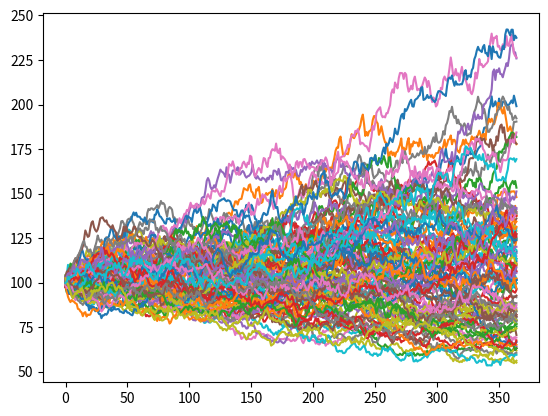

Python code for this plot:
"""
Before we can model the price of derivative securities whose value depends on an
underlying equity — we need to model the underlying equity. Geometric Brownian motion
is a stochastic process that can be used to generate sample paths that the underlying
equity may follow. In other words, we can use geometric Brownian motion to simulate stock
prices.
"""

import matplotlib.pyplot as plt
import numpy as np
import math

class BrownianMotion:

    def __init__(self,initial_price, drift, volatility, dt, T):
        self.current_price = initial_price
        self.initial_price = initial_price
        self.drift = drift
        self.volatility = volatility
        self.dt = dt
        self.T = T
        self.prices = []
        self.simulate_paths()

    def simulate_paths(self):
        while(self.T - self.dt > 0):
            dWt = np.random.normal(0,math.sqrt(self.dt)) # Brownian motion
            dYt = self.drift*self.dt + self.volatility*dWt # Change in price
            self.current_price *= (1+dYt) # Add change to the current price
            self.prices.append(self.current_price)
            self.T -= self.dt # Account for the step in time


class UpandOutBarrierOption:
    def __init__(self,strike,barrier_level):
        self.strike = strike
        self.barrier_level = barrier_level
        self.barrier_trigger = False

    def check_barrier(self,stock_price):
        if stock_price>self.barrier_level:
            self.barrier_level = True

    def get_payoff(self,stock_price):
        if not self.barrier_trigger:
            if stock_price>self.strike:
                return stock_price - self.strike
            else:
                return 0
        else:
            return 0


if __name__ == '__main__':

    paths = 100
    initial_price = 100
    drift = .08
    volatility = .3
    dt = 1/365
    T = 1
    price_paths = []

    for i in range(0, paths):
        price_paths.append(BrownianMotion(initial_price, drift, volatility, dt, T).prices)

    # Up and Out barrier option

    barrier_payoff = list()
    risk_free_rate = 0.01
    for price_path in price_paths:
        bc = UpandOutBarrierOption(100,100.5)
        for price in price_path:
            bc.check_barrier(price)
        barrier_payoff.append(bc.get_payoff(price_path[-1])/(1+risk_free_rate))

    for price_path in price_paths:
        plt.plot(price_path)
    plt.show()
    print(np.average(barrier_payoff)*100)
